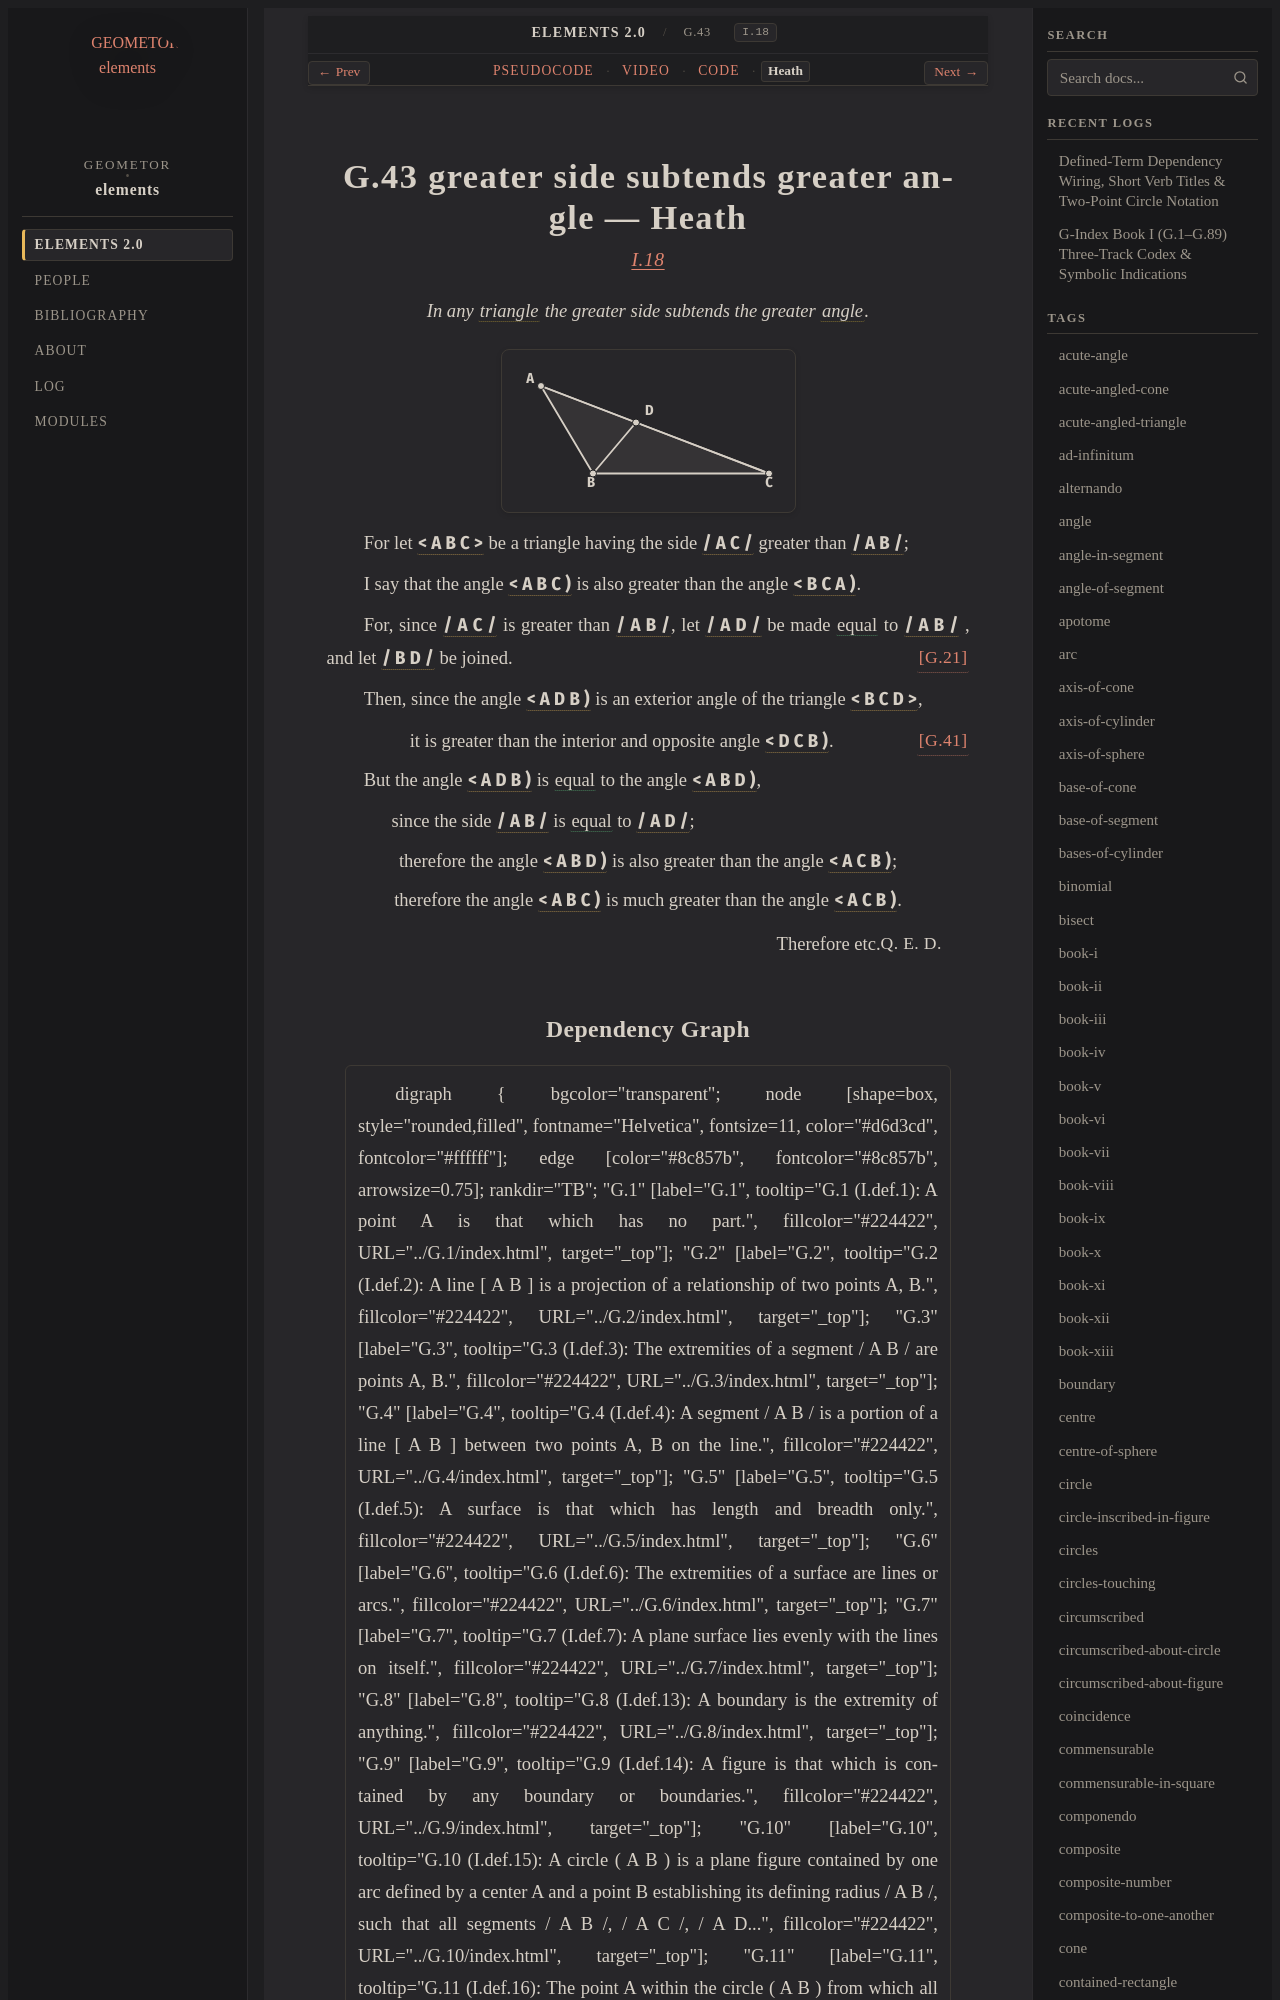

repository: geometor/elements · page: elements2/G.43/heath.html · generator: sphinx

:canonical_id: G.43
:original_id: I.18
:title: G.43 greater side subtends greater angle
:volume: I
:book: I
:type: prop
:youtube_id: a7wWErlWEHs

G.43 greater side subtends greater angle — Heath
================================================

.. rubric:: `I.18 <https://geometor.github.io/euclid/heath/volume_I/book_i/propositions/18/>`_

.. enunciation::

   In any :term:`triangle <G.12>` the greater side subtends the greater :term:`angle <G.22>`.

.. picture:: g1.svg
   :alt: Proposition 18 figure

For let :g:`< A B C > <g1:< A B C >>` be a triangle having the side :g:`/ A C / <g1:/ A C />` greater than :g:`/ A B / <g1:/ A B />`;

I say that the angle :g:`< A B C ) <g1:< A B C )>` is also greater than the angle :g:`< B C A ) <g1:< B C A )>`.

For, since :g:`/ A C / <g1:/ A C />` is greater than :g:`/ A B / <g1:/ A B />`, let :g:`/ A D / <g1:/ A D />` be made :eq:`equal <g1:/ A D / = g1:/ A B />` to :g:`/ A B / <g1:/ A B />` :just:`[G.21] <G.21>`, and let :g:`/ B D / <g1:/ B D />` be joined.

Then, since the angle :g:`< A D B ) <g1:< A D B )>` is an exterior angle of the triangle :g:`< B C D > <g1:< B C D >>`,

.. assertion:: [G.41] <G.41>

   it is greater than the interior and opposite angle :g:`< D C B ) <g1:< D C B )>`.

But the angle :g:`< A D B ) <g1:< A D B )>` is :eq:`equal <g1:< A D B ) = g1:< A B D )>` to the angle :g:`< A B D ) <g1:< A B D )>`,

.. subclause::

   since the side :g:`/ A B / <g1:/ A B />` is :eq:`equal <g1:/ A B / = g1:/ A D />` to :g:`/ A D / <g1:/ A D />`;

.. assertion::

   therefore the angle :g:`< A B D ) <g1:< A B D )>` is also greater than the angle :g:`< A C B ) <g1:< A C B )>`;

.. assertion::

   therefore the angle :g:`< A B C ) <g1:< A B C )>` is much greater than the angle :g:`< A C B ) <g1:< A C B )>`.

.. qed::

   Therefore etc. :just:`Q. E. D.`
